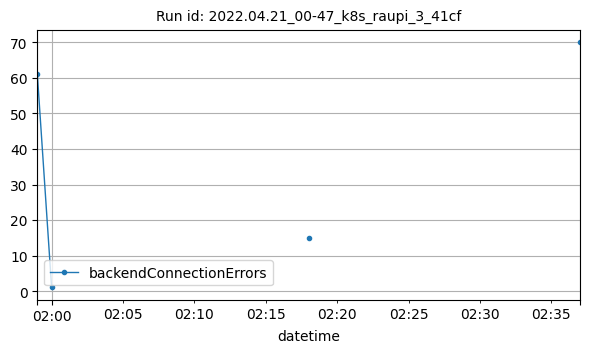

The data file committed next to this chart (first rows):
datetime, backendConnectionErrors
2022-04-21T01:59:00Z, 61
2022-04-21T02:00:00Z, 1
2022-04-21T02:18:00Z, 15
2022-04-21T02:37:00Z, 70
